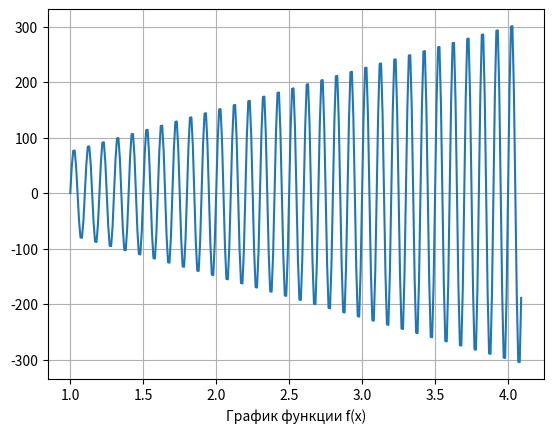
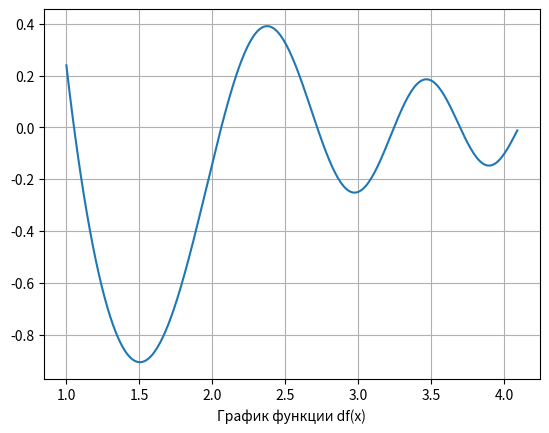
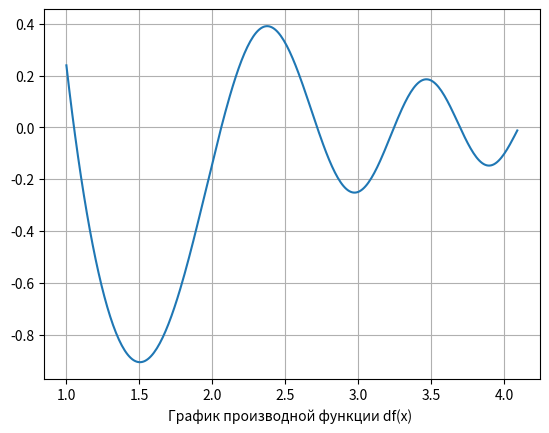
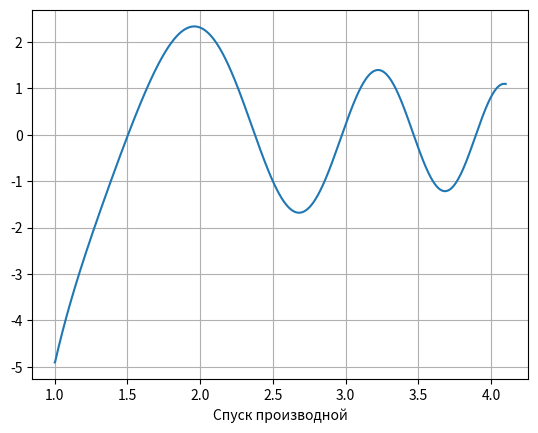

These charts were generated, in order, by the following Python code:
"""

Градиентный спукс
Градиентный спуск — это численный метод нахождения локального минимума
или максимума функции с помощью движения вдоль градиента.

"""

import random
import numpy as np
import matplotlib.pyplot as plt


# Исходная функция
def f(x):
    return 5 * (np.sin(2 * np.pi * 10 * x) / 2 * np.pi * 10 * x) * np.cos(2 * np.pi)
# Производная функции f(x)


def df(x):
    return (2 * np.cos(x ** 2) - np.sin(x ** 2)) / (x ** 2)


# диапазон
x_start = 1
x_end = 4.1

step = 0.01  # шаг

N = 1000  # количество шагов


# График функции f(x) от 1 до 1.4 с шагом 0.01
# построение графика
def gradient_f():
    x_plt = np.arange(x_start, x_end, step)
    f_plt = [f(x) for x in x_plt]

    # параметры для отображения графика
    fig, ax = plt.subplots()
    ax.grid(True)
    ax.plot(x_plt, f_plt)  # f(x) на графике
    plt.xlabel("График функции f(x)")
    plt.show()  # демонстрация графика


gradient_f()


# График производной функции df(x) от 1 до 1.4 с шагом 0.01
# построение графика
def gradient_df():

    x_plt = np.arange(x_start, x_end, step)
    f_plt = [df(x) for x in x_plt]

    # параметры для отображения графика
    fig, ax = plt.subplots()
    ax.grid(True)
    ax.plot(x_plt, f_plt)  # df(x) на графике
    plt.xlabel("График функции df(x)")

    plt.show()  # демонстрация графика


gradient_df()
# построение графика
x_plt = np.arange(x_start,x_end, step)
f_plt  = [df(x) for x in x_plt]

# параметры для отображения графика
fig, ax = plt.subplots()
ax.grid(True)
ax.plot(x_plt, f_plt)  # df(x) на графике
plt.xlabel("График производной функции df(x) ")
plt.show() # демонстрация графика

# Спуск производной
def gradient_descent():
    x = np.linspace(x_start, x_end, N)  # Задаем интервал значений x

    y = df(x)  # Вычисляем значения функции в заданных точках

    grad_y = np.gradient(y, x)  # Вычисляем градиент функции
    f_min = 0

    for i in grad_y:
        if i < f_min:
            f_min = i

    print(f_min)

    fig, ax = plt.subplots()
    ax.grid()
    ax.plot(x, grad_y)
    plt.xlabel("Спуск производной")
    plt.show()


gradient_descent()


# Спуск функции
def gradient_descent_2():
    y_min_global = 0
    x_min_global = 0

    for _ in range(100):
        x = random.uniform(x_start, x_end)

        for i in range(1000):
            learning_rate = 1 / min(i + 10, 100)
            x = x - learning_rate * np.sign(df(x))
            if x < x_start - (x_start / 10) or x > x_end - (x_end / 10):
                break
            else:
                y_min_local = f(x)

            if y_min_local < y_min_global:
                y_min_global = y_min_local
                x_min_global = x

    print(f'global minimum is: {y_min_global}')
    print(f'local minimum is: {x_min_global}')


gradient_descent_2()
